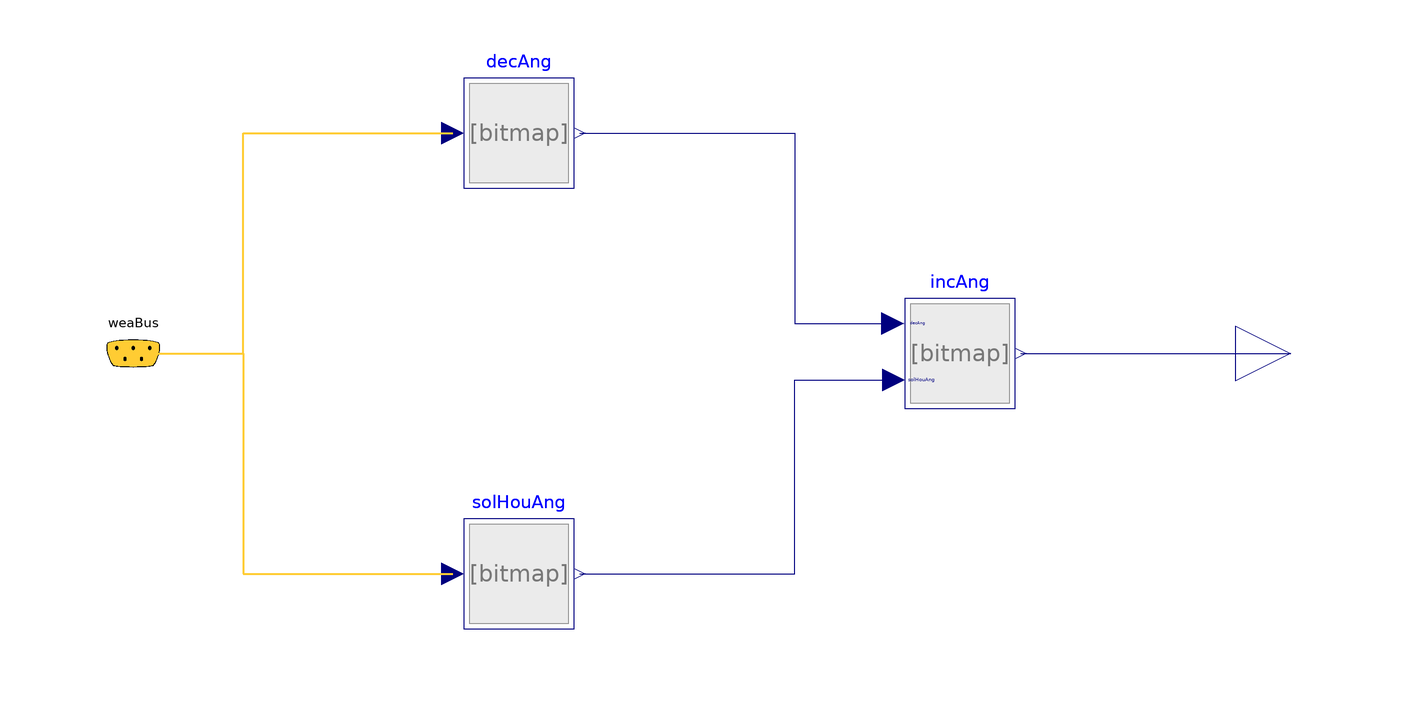

The component connection diagram of the Modelica model below, drawn from its own Placement and Line annotations.

block IncidenceAngle "Solar incidence angle on a tilted surface"
      extends Modelica.Blocks.Icons.Block;
      parameter Modelica.SIunits.Angle lat "Latitude";
      parameter Modelica.SIunits.Angle azi "Surface azimuth";
      parameter Modelica.SIunits.Angle til "Surface tilt";
      Modelica.Blocks.Interfaces.RealOutput y(
        quantity="Angle",
        unit="rad",
        displayUnit="deg") "Incidence angle" annotation (Placement(transformation(
              extent={{100,-10},{120,10}}), iconTransformation(extent={{100,-10},{
                120,10}})));
      Buildings.BoundaryConditions.WeatherData.Bus weaBus "Weather data"
        annotation (Placement(transformation(extent={{-110,-10},{-90,10}})));
    protected
      Buildings.BoundaryConditions.SolarGeometry.BaseClasses.Declination decAng
        "Declination angle"
        annotation (Placement(transformation(extent={{-40,30},{-20,50}})));
      Buildings.BoundaryConditions.SolarGeometry.BaseClasses.SolarHourAngle
        solHouAng "Solar hour angle"
        annotation (Placement(transformation(extent={{-40,-50},{-20,-30}})));
      Buildings.BoundaryConditions.SolarGeometry.BaseClasses.IncidenceAngle incAng(
        lat=lat,
        azi=azi,
        til=til) "Incidence angle"
        annotation (Placement(transformation(extent={{40,-10},{60,10}})));
    equation
      connect(incAng.incAng, y) annotation (Line(
          points={{61,0},{88.25,0},{88.25,1.16573e-015},{95.5,1.16573e-015},{95.5,0},
              {110,0}},
          color={0,0,127}));
      connect(decAng.decAng, incAng.decAng) annotation (Line(
          points={{-19,40},{20,40},{20,5.4},{37.8,5.4}},
          color={0,0,127}));
      connect(solHouAng.solHouAng, incAng.solHouAng) annotation (Line(
          points={{-19,-40},{20,-40},{20,-4.8},{38,-4.8}},
          color={0,0,127}));
      connect(weaBus.cloTim, decAng.nDay) annotation (Line(
          points={{-100,0},{-80,0},{-80,40},{-42,40}},
          color={255,204,51},
          thickness=0.5), Text(
          string="%first",
          index=-1,
          extent={{-6,3},{-6,3}}));
      connect(weaBus.solTim, solHouAng.solTim) annotation (Line(
          points={{-100,0},{-80,0},{-80,-40},{-42,-40}},
          color={255,204,51},
          thickness=0.5), Text(
          string="%first",
          index=-1,
          extent={{-6,3},{-6,3}}));
      annotation (
        defaultComponentName="incAng",
        Documentation(info="<html>
<p>
This component computes the solar incidence angle on a tilted surface.
For a definition of the parameters, see the User's Guide
<a href=\"modelica://Buildings.BoundaryConditions.UsersGuide\">Buildings.BoundaryConditions.UsersGuide</a>.
</p>
</html>",     revisions="<html>
<ul>
<li>
November 30, 2011, by Michael Wetter:<br/>
Removed <code>connect(y, y)</code> statement.
</li>
<li>
February 28, 2011, by Wangda Zuo:<br/>
Use local civil time instead of clock time.
</li>
<li>
May 19, 2010, by Wangda Zuo:<br/>
First implementation.
</li>
</ul>
</html>"),
        Icon(coordinateSystem(preserveAspectRatio=true, extent={{-100,-100},{100,
                100}}), graphics={Text(
              extent={{-150,110},{150,150}},
              textString="%name",
              lineColor={0,0,255}), Bitmap(extent={{-90,90},{90,-92}}, fileName=
                  "modelica://Buildings/Resources/Images/BoundaryConditions/SolarGeometry/BaseClasses/IncidenceAngle.png")}));
    end IncidenceAngle;